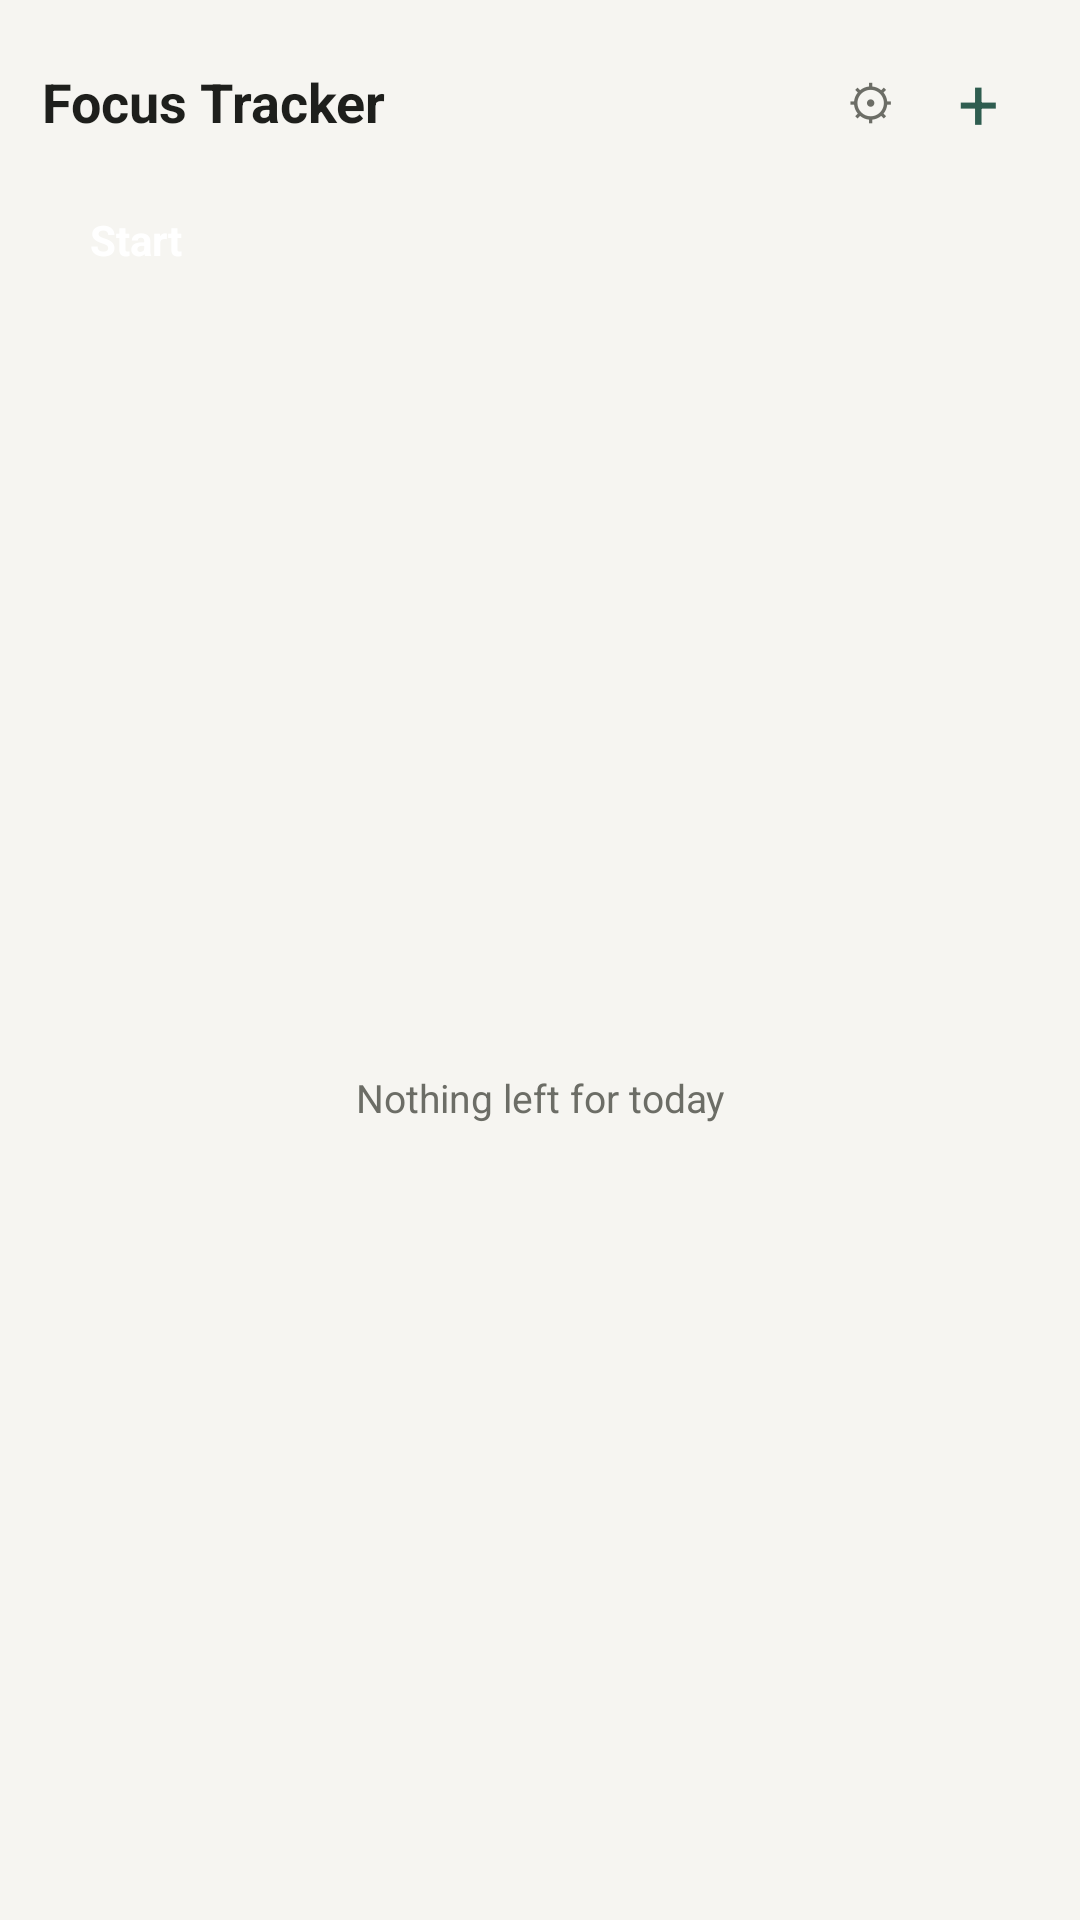

Reconstruct the res/layout file that produces this screen, plus the resources it refers to.
<!-- AndroidManifest.xml: application theme Theme.FocusTracker -->
<!-- res/layout/widget_today.xml -->
<?xml version="1.0" encoding="utf-8"?>
<LinearLayout xmlns:android="http://schemas.android.com/apk/res/android"
    android:id="@android:id/background"
    android:layout_width="match_parent" android:layout_height="match_parent"
    android:orientation="vertical" android:padding="14dp" android:background="@drawable/widget_bg">

    <LinearLayout android:layout_width="match_parent" android:layout_height="wrap_content" android:orientation="horizontal" android:gravity="center_vertical">
        <LinearLayout android:id="@+id/header" android:layout_width="0dp" android:layout_weight="1" android:layout_height="wrap_content" android:orientation="vertical">
            <TextView android:id="@+id/focus" android:layout_width="match_parent" android:layout_height="wrap_content"
                android:text="Focus Tracker" android:textColor="@color/fg" android:textSize="18sp" android:textStyle="bold" android:maxLines="1" android:ellipsize="end" />
            <TextView android:id="@+id/next" android:layout_width="match_parent" android:layout_height="wrap_content"
                android:textColor="@color/muted" android:textSize="13sp" android:maxLines="2" android:ellipsize="end" android:visibility="gone" />
        </LinearLayout>
        <TextView android:id="@+id/settings" android:layout_width="32dp" android:layout_height="36dp" android:gravity="center"
            android:text="⚙" android:textSize="16sp" android:textColor="@color/muted" android:contentDescription="Widget settings" />
        <TextView android:id="@+id/add" android:layout_width="40dp" android:layout_height="40dp" android:gravity="center"
            android:text="+" android:textSize="24sp" android:textColor="@color/accent" android:contentDescription="Add a to-do" />
    </LinearLayout>

    <LinearLayout android:layout_width="match_parent" android:layout_height="wrap_content" android:orientation="horizontal"
        android:gravity="center_vertical" android:layout_marginTop="8dp">
        <LinearLayout android:id="@+id/session_row" android:layout_width="0dp" android:layout_weight="1" android:layout_height="wrap_content"
            android:orientation="vertical" android:visibility="gone">
            <Chronometer android:id="@+id/timer" android:layout_width="wrap_content" android:layout_height="wrap_content"
                android:textColor="@color/fg" android:textSize="22sp" android:textStyle="bold" />
            <TextView android:id="@+id/pomodoro" android:layout_width="wrap_content" android:layout_height="wrap_content"
                android:textColor="@color/muted" android:textSize="12sp" />
        </LinearLayout>
        <TextView android:id="@+id/action" android:layout_width="wrap_content" android:layout_height="36dp" android:gravity="center"
            android:paddingStart="16dp" android:paddingEnd="16dp" android:background="@drawable/button_bg"
            android:text="Start" android:textColor="@color/accent_fg" android:textStyle="bold" android:textSize="14sp" />
    </LinearLayout>

    <FrameLayout android:layout_width="match_parent" android:layout_height="0dp" android:layout_weight="1" android:layout_marginTop="8dp">
        <ListView android:id="@+id/list" android:layout_width="match_parent" android:layout_height="match_parent"
            android:divider="@null" android:dividerHeight="0dp" />
        <TextView android:id="@+id/empty" android:layout_width="match_parent" android:layout_height="match_parent" android:gravity="center"
            android:text="Nothing left for today" android:textColor="@color/muted" android:textSize="13sp" />
    </FrameLayout>
</LinearLayout>
<!-- resources referenced by this layout -->
<resources>
  <color name="accent">#2F5D50</color>
  <color name="accent_fg">#FFFFFF</color>
  <color name="fg">#1E1F1C</color>
  <color name="muted">#6C6D66</color>
  <style name="Theme.FocusTracker" parent="android:Theme.DeviceDefault.DayNight">
          <item name="android:windowBackground">@color/bg</item>
          <item name="android:windowActionBar">false</item>
          <item name="android:windowNoTitle">true</item>
          <item name="android:statusBarColor">@color/bg</item>
          <item name="android:navigationBarColor">@color/bg</item>
          <item name="android:colorAccent">@color/accent</item>
          <item name="android:windowLightStatusBar">@bool/light_bars</item>
          <item name="android:windowLightNavigationBar">@bool/light_bars</item>
      </style>
  <color name="bg">#F6F5F1</color>
</resources>
